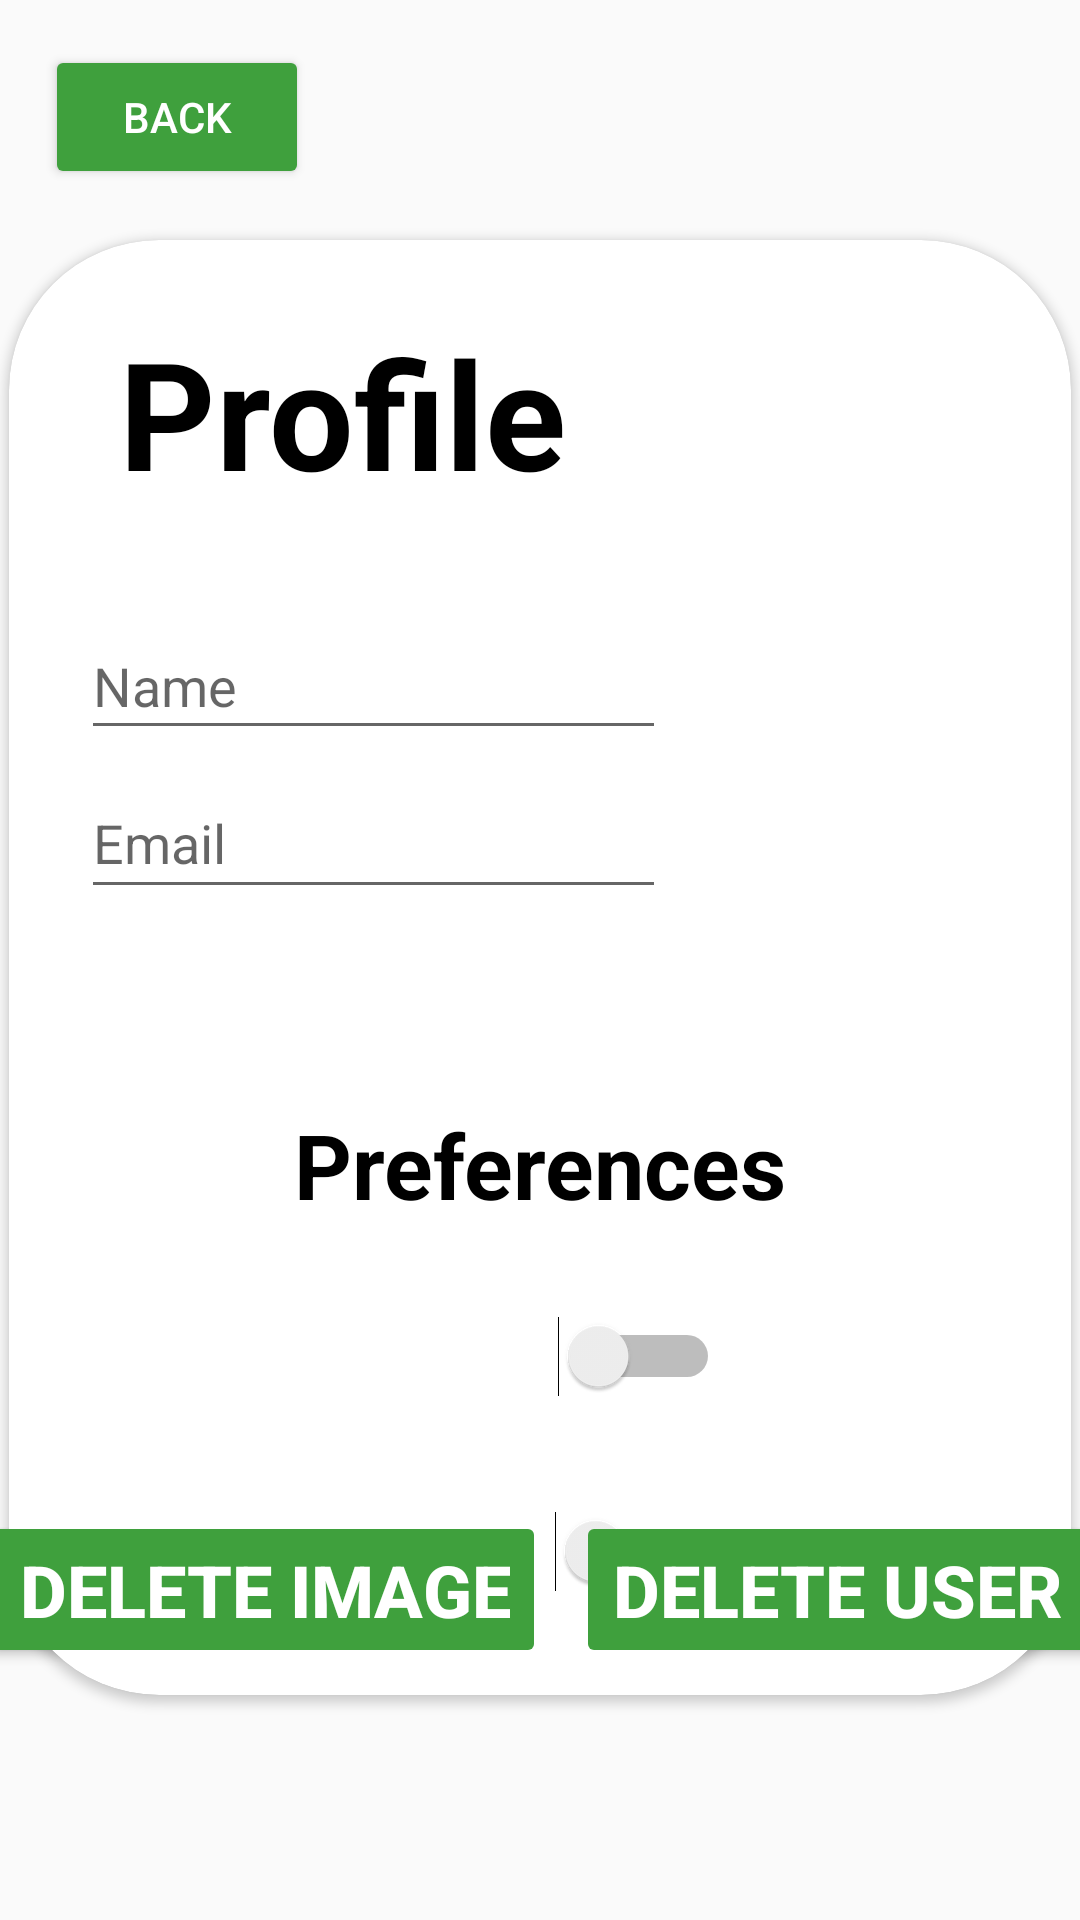

This screen was rendered from an Android layout file. Write that file and the resources it references.
<!-- AndroidManifest.xml: application theme AppTheme -->
<!-- res/layout/fragment_admin_user_view.xml -->
<?xml version="1.0" encoding="utf-8"?>
<androidx.constraintlayout.widget.ConstraintLayout xmlns:android="http://schemas.android.com/apk/res/android"
    xmlns:app="http://schemas.android.com/apk/res-auto"
    xmlns:tools="http://schemas.android.com/tools"
    android:layout_width="match_parent"
    android:layout_height="match_parent"
    android:background="@drawable/bg">

    <androidx.cardview.widget.CardView
        android:id="@+id/cardView"
        android:layout_width="354dp"
        android:layout_height="485dp"
        android:layout_marginTop="80dp"
        app:cardCornerRadius="50dp"
        app:layout_constraintEnd_toEndOf="parent"
        app:layout_constraintStart_toStartOf="parent"
        app:layout_constraintTop_toTopOf="parent">

        <androidx.constraintlayout.widget.ConstraintLayout
            android:layout_width="match_parent"
            android:layout_height="match_parent"
            android:orientation="vertical"
            tools:ignore="UseSwitchCompatOrMaterialXml">

            <Switch
                android:id="@+id/enablenotif"
                android:layout_width="76dp"
                android:layout_height="58dp"
                android:layout_marginStart="20dp"
                android:layout_marginTop="408dp"
                app:layout_constraintStart_toEndOf="@+id/notif"
                app:layout_constraintTop_toTopOf="parent" />

            <EditText
                android:id="@+id/editEmail"
                android:layout_width="195dp"
                android:layout_height="47dp"
                android:layout_marginStart="24dp"
                android:layout_marginTop="176dp"
                android:hint="Email"
                android:inputType="text"
                app:layout_constraintStart_toStartOf="parent"
                app:layout_constraintTop_toTopOf="parent"
                tools:ignore="HardcodedText">

            </EditText>

            <TextView
                android:id="@+id/geo"
                android:layout_width="112dp"
                android:layout_height="30dp"
                android:layout_marginStart="28dp"
                android:layout_marginTop="356dp"
                android:text="GeoLocation:"
                android:textSize="18sp"
                app:layout_constraintStart_toStartOf="parent"
                app:layout_constraintTop_toTopOf="parent"
                tools:ignore="HardcodedText" />

            <TextView
                android:id="@+id/notif"
                android:layout_width="112dp"
                android:layout_height="30dp"
                android:layout_marginStart="28dp"
                android:layout_marginTop="420dp"
                android:text="Notifications:"
                android:textSize="18sp"
                app:layout_constraintStart_toStartOf="parent"
                app:layout_constraintTop_toTopOf="parent" />

            <TextView
                android:layout_width="237dp"
                android:layout_height="43dp"
                android:layout_marginTop="288dp"
                android:text="Preferences"
                android:textAlignment="center"
                android:textColor="@color/black"
                android:textSize="30sp"
                android:textStyle="bold"
                app:layout_constraintEnd_toEndOf="parent"
                app:layout_constraintStart_toStartOf="parent"
                app:layout_constraintTop_toTopOf="parent" />


            <EditText
                android:id="@+id/editName"
                android:layout_width="195dp"
                android:layout_height="46dp"
                android:layout_marginStart="24dp"
                android:layout_marginTop="124dp"
                android:hint="Name"
                android:inputType="text"
                app:layout_constraintStart_toStartOf="parent"
                app:layout_constraintTop_toTopOf="parent"
                tools:ignore="HardcodedText">

            </EditText>

            <TextView
                android:layout_width="174dp"
                android:layout_height="68dp"
                android:layout_marginTop="24dp"
                android:text="Profile"
                android:textAlignment="center"
                android:textColor="@color/black"
                android:textSize="50sp"
                android:textStyle="bold"
                app:layout_constraintEnd_toEndOf="parent"
                app:layout_constraintHorizontal_bias="0.133"
                app:layout_constraintStart_toStartOf="parent"
                app:layout_constraintTop_toTopOf="parent" />

            <com.google.android.material.imageview.ShapeableImageView
                android:id="@+id/editpfp"
                android:layout_width="111dp"
                android:layout_height="87dp"
                android:layout_marginTop="16dp"
                android:layout_marginEnd="24dp"
                app:layout_constraintEnd_toEndOf="parent"
                app:layout_constraintTop_toTopOf="parent"
                app:srcCompat="@drawable/baseline_person_24" />

            <Switch
                android:id="@+id/enablegeo"
                android:layout_width="77dp"
                android:layout_height="56dp"
                android:layout_marginStart="20dp"
                android:layout_marginTop="344dp"
                app:layout_constraintStart_toEndOf="@+id/geo"
                app:layout_constraintTop_toTopOf="parent" />

        </androidx.constraintlayout.widget.ConstraintLayout>

    </androidx.cardview.widget.CardView>

    <Button
        android:id="@+id/delete_user"
        android:layout_width="wrap_content"
        android:layout_height="wrap_content"
        android:layout_marginStart="5dp"
        android:layout_marginEnd="5dp"
        android:layout_marginBottom="84dp"
        android:backgroundTint="@color/secondary_button"
        android:text="Delete User"
        android:textSize="24sp"
        android:textStyle="bold"
        app:layout_constraintBottom_toBottomOf="parent"
        app:layout_constraintEnd_toEndOf="parent"
        app:layout_constraintStart_toEndOf="@id/remove_image" />
    <Button
        android:id="@+id/remove_image"
        android:layout_width="wrap_content"
        android:layout_height="wrap_content"
        android:layout_marginStart="5dp"
        android:layout_marginEnd="5dp"
        android:layout_marginBottom="84dp"
        android:backgroundTint="@color/secondary_button"
        android:text="Delete Image"
        android:textSize="24sp"
        android:textStyle="bold"
        app:layout_constraintBottom_toBottomOf="parent"
        app:layout_constraintEnd_toStartOf="@id/delete_user"
        app:layout_constraintStart_toStartOf="parent" />


    <Button
        android:id="@+id/back_button_user_view"
        android:layout_width="wrap_content"
        android:layout_height="wrap_content"
        android:layout_marginStart="15dp"
        android:layout_marginTop="15dp"
        android:backgroundTint="@color/secondary_button"
        android:text="BACK"
        app:layout_constraintStart_toStartOf="parent"
        app:layout_constraintTop_toTopOf="parent" />

</androidx.constraintlayout.widget.ConstraintLayout>
<!-- resources referenced by this layout -->
<resources>
  <color name="black">#FF000000</color>
  <color name="secondary_button">#3FA03D</color>
  <style name="AppTheme" parent="Theme.AppCompat.Light.DarkActionBar">
          <item name="colorPrimary">@color/primary_button</item>
          <item name="android:textColor">@android:color/white</item>
          <item name="android:navigationBarColor">@android:color/black</item>
      </style>
  <color name="primary_button">#0A6C2C</color>
</resources>
